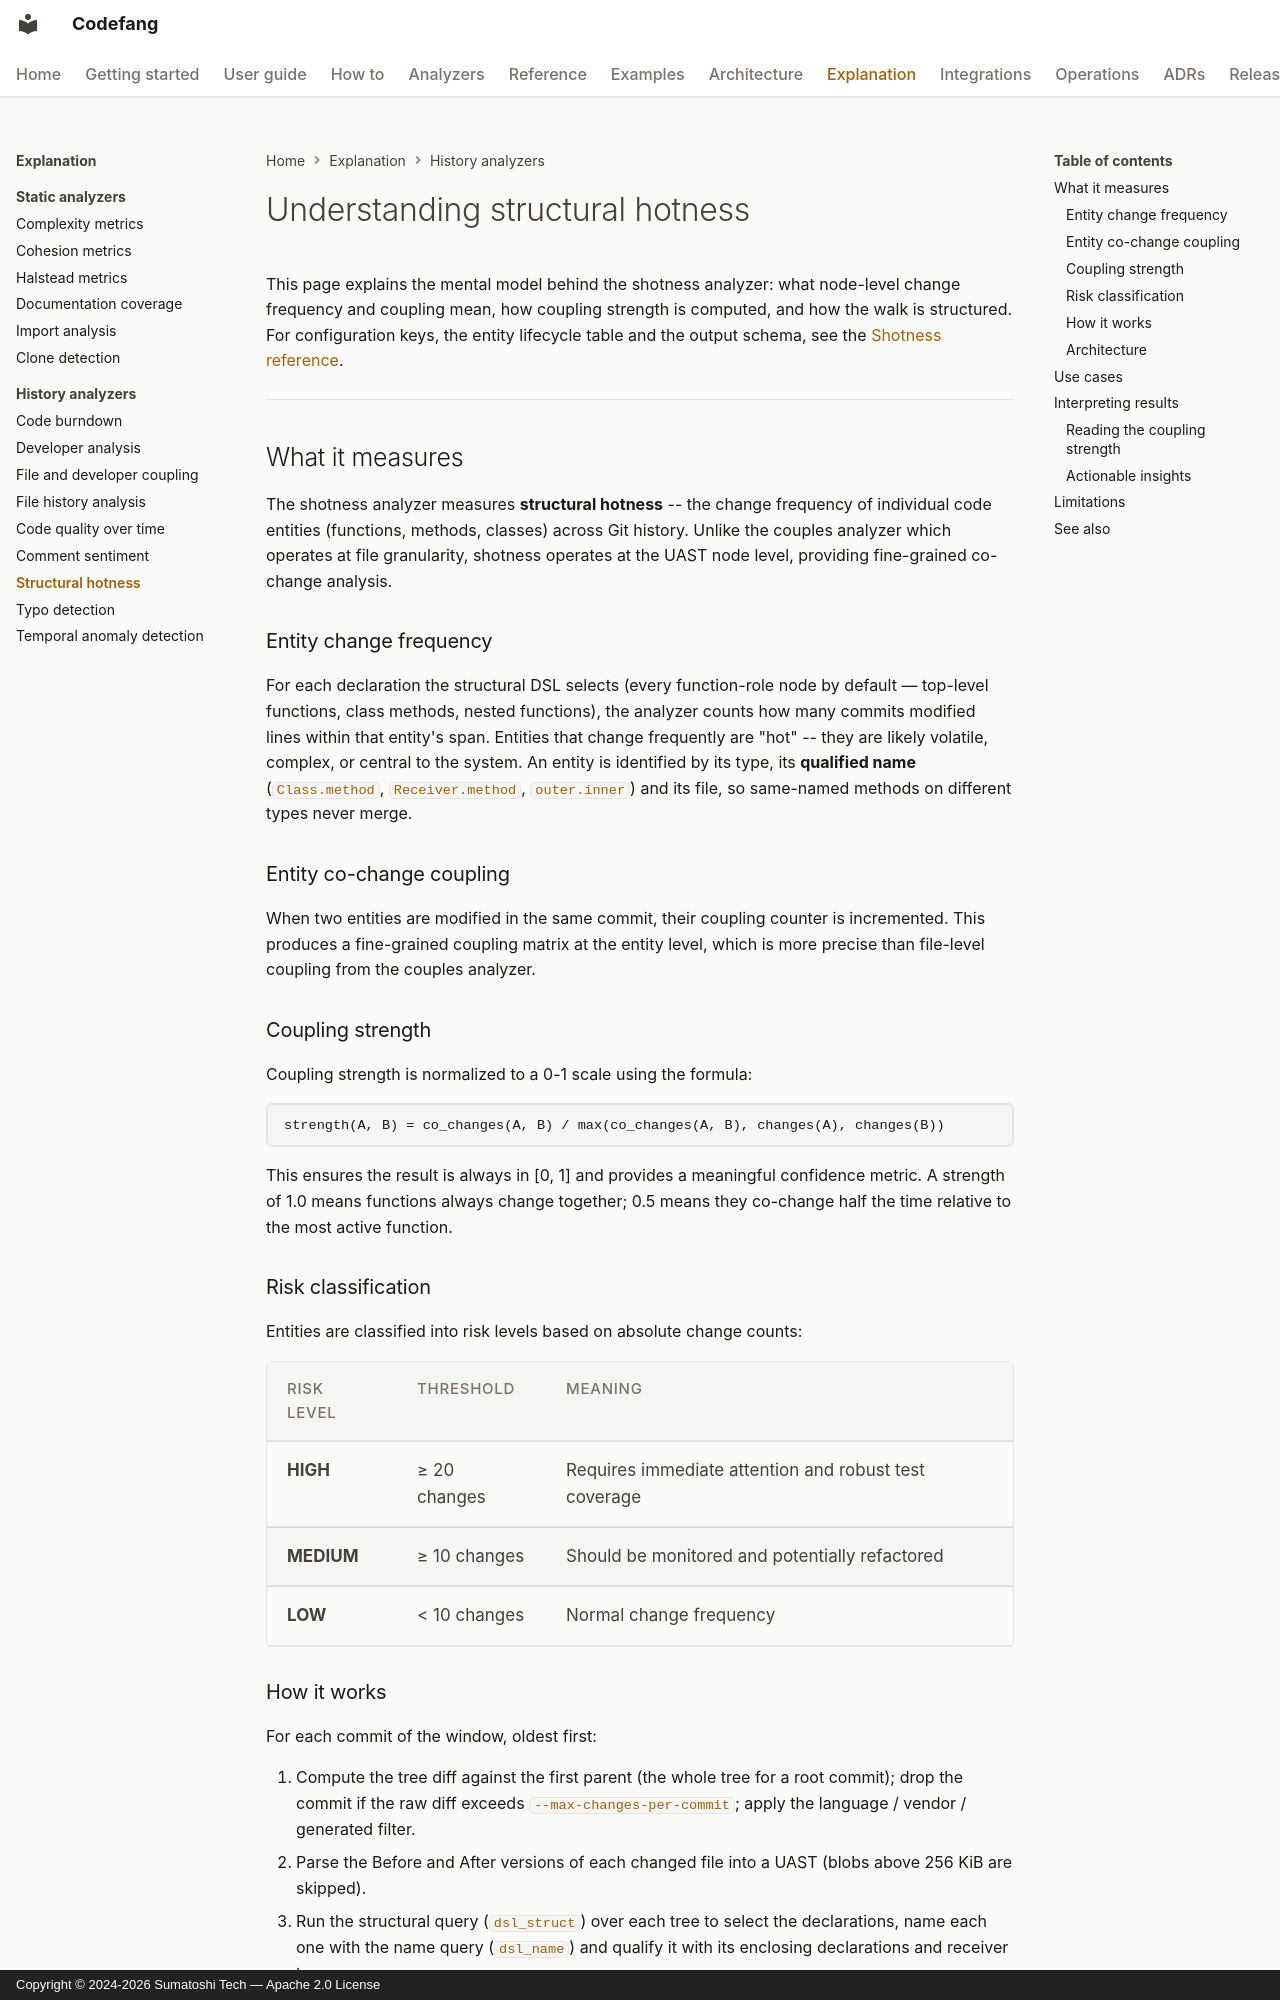

repository: Sumatoshi-tech/codefang · page: explanation/shotness/index.html · generator: mkdocs · copyright: Copyright © 2024-2026 Sumatoshi Tech — Apache 2.0 License

# Understanding structural hotness

This page explains the mental model behind the shotness analyzer: what
node-level change frequency and coupling mean, how coupling strength is
computed, and how the walk is structured. For configuration keys, the entity
lifecycle table and the output schema, see the
[Shotness reference](../analyzers/shotness.md).

---

## What it measures

The shotness analyzer measures **structural hotness** -- the change frequency of
individual code entities (functions, methods, classes) across Git history.
Unlike the couples analyzer which operates at file granularity, shotness
operates at the UAST node level, providing fine-grained co-change analysis.

### Entity change frequency

For each declaration the structural DSL selects (every function-role node by
default — top-level functions, class methods, nested functions), the analyzer
counts how many commits modified lines within that entity's span. Entities
that change frequently are "hot" -- they are likely volatile, complex, or
central to the system. An entity is identified by its type, its **qualified
name** (`Class.method`, `Receiver.method`, `outer.inner`) and its file, so
same-named methods on different types never merge.

### Entity co-change coupling

When two entities are modified in the same commit, their coupling counter is
incremented. This produces a fine-grained coupling matrix at the entity
level, which is more precise than file-level coupling from the couples
analyzer.

### Coupling strength

Coupling strength is normalized to a 0-1 scale using the formula:

```text
strength(A, B) = co_changes(A, B) / max(co_changes(A, B), changes(A), changes(B))
```

This ensures the result is always in [0, 1] and provides a meaningful confidence metric. A strength of 1.0 means functions always change together; 0.5 means they co-change half the time relative to the most active function.

### Risk classification

Entities are classified into risk levels based on absolute change counts:

| Risk Level | Threshold | Meaning |
|---|---|---|
| **HIGH** | ≥ 20 changes | Requires immediate attention and robust test coverage |
| **MEDIUM** | ≥ 10 changes | Should be monitored and potentially refactored |
| **LOW** | < 10 changes | Normal change frequency |
